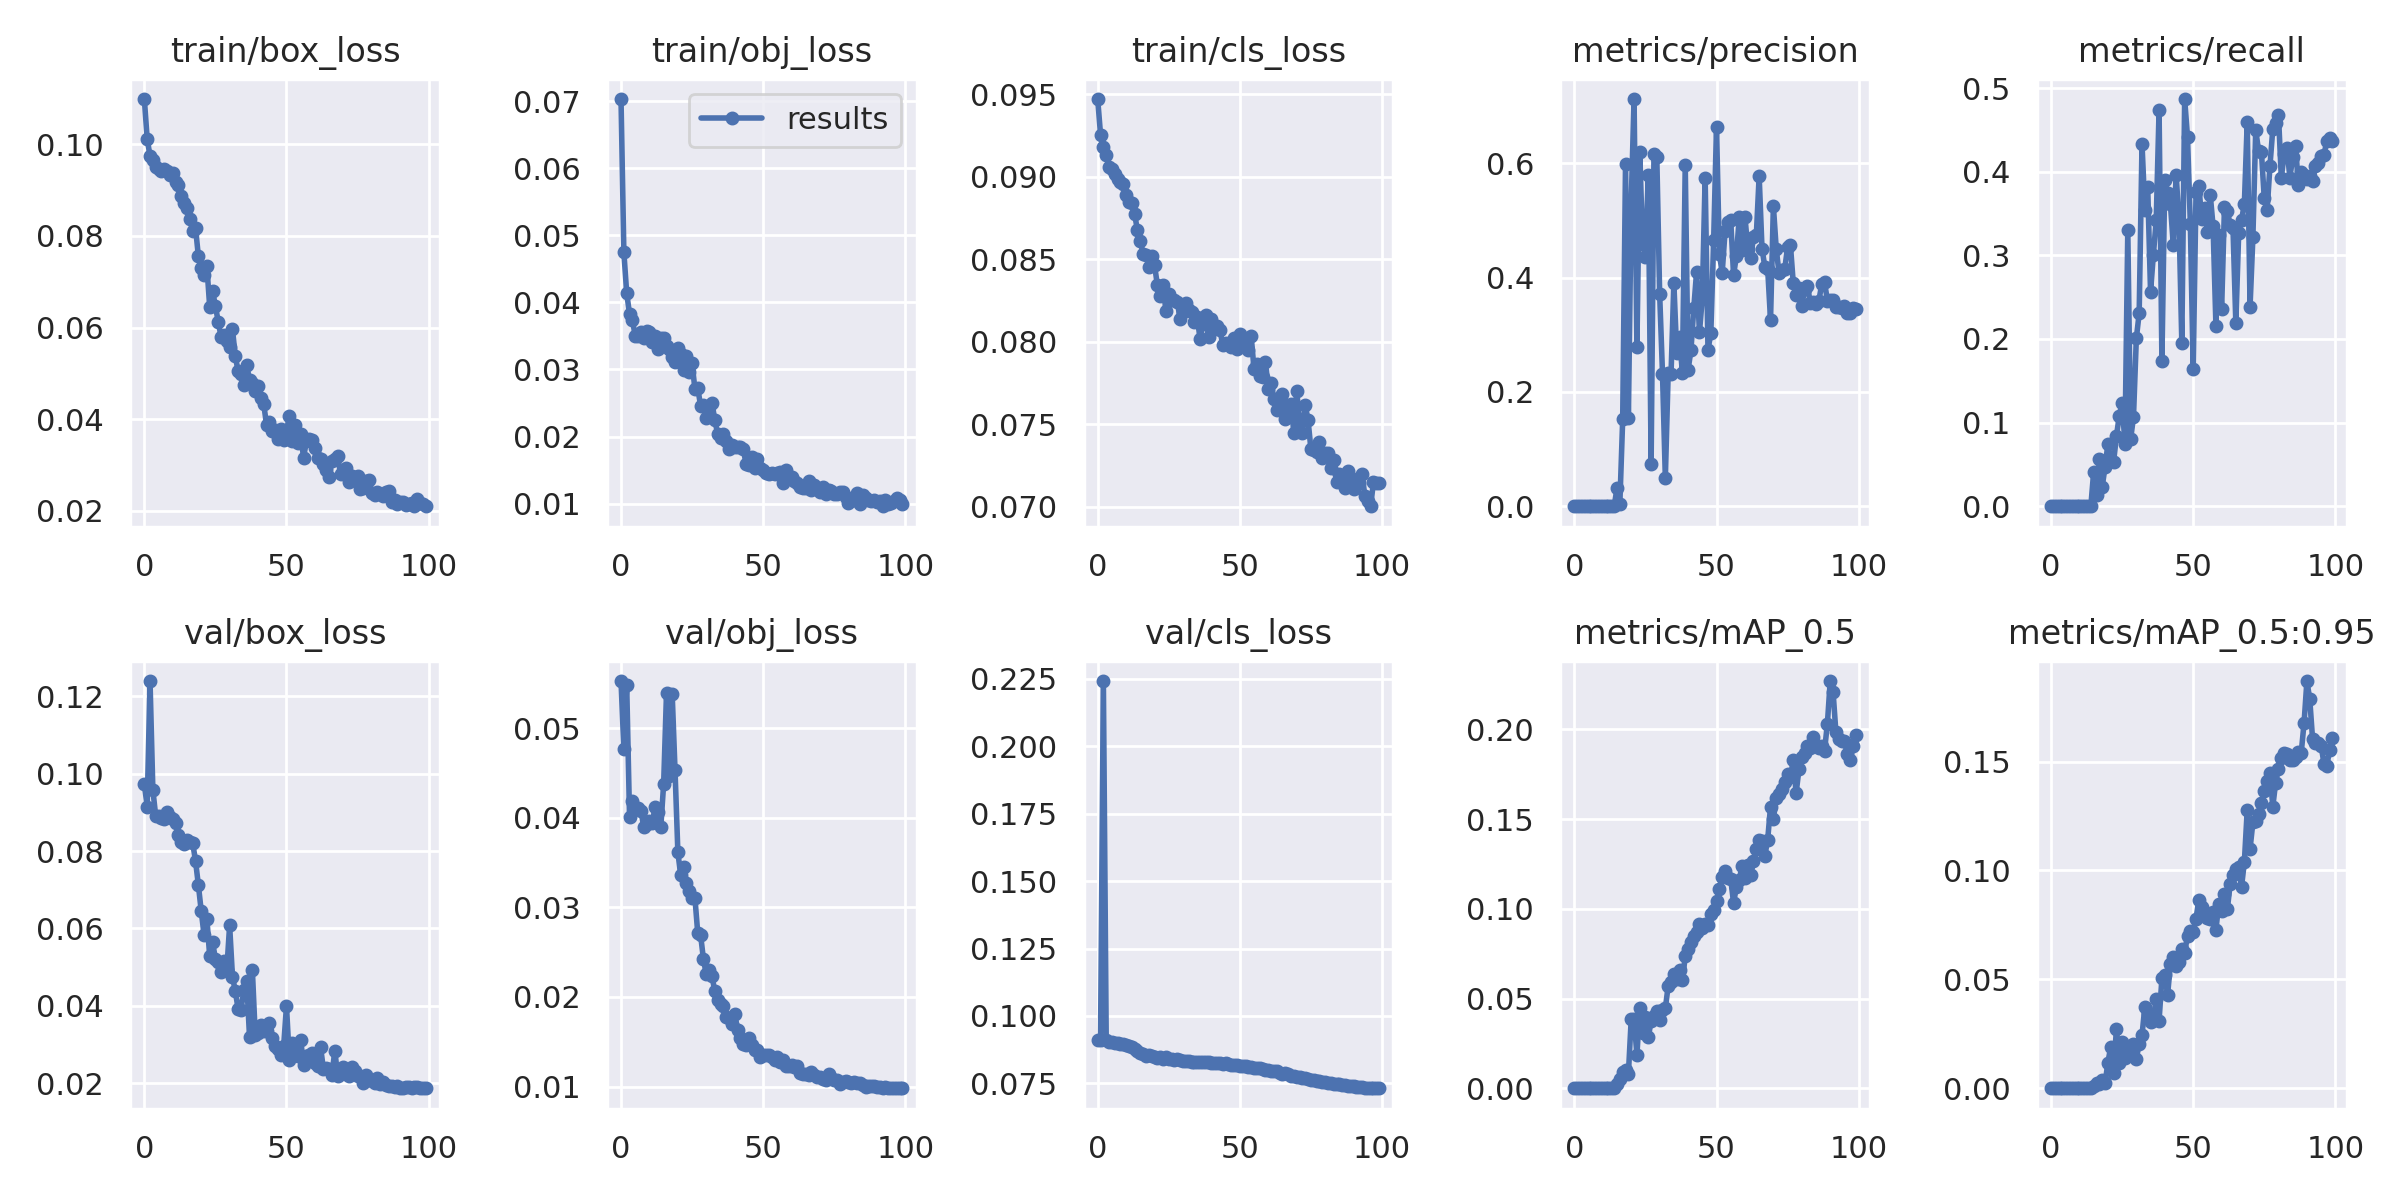

The data file committed next to this chart (first rows):
epoch, train/box_loss, train/obj_loss, train/cls_loss, metrics/precision, metrics/recall, metrics/mAP_0.5, metrics/mAP_0.5:0.95, val/box_loss, val/obj_loss, val/cls_loss, x/lr0, x/lr1, x/lr2
0, 0.1099, 0.07032, 0.0947, 0, 0, 0, 0, 0.09727, 0.05526, 0.09105, 0.00059, 0.00059, 0.09469
1, 0.1012, 0.04749, 0.09255, 0, 0, 0, 0, 0.09147, 0.04767, 0.09093, 0.001178, 0.001178, 0.08928
2, 0.09745, 0.04137, 0.09177, 0, 0, 0, 0, 0.1239, 0.05482, 0.2241, 0.001755, 0.001755, 0.08385
3, 0.09648, 0.03828, 0.09133, 0, 0, 0, 0, 0.09575, 0.0401, 0.09119, 0.002319, 0.002319, 0.07842
4, 0.09498, 0.03734, 0.09059, 0, 0, 0, 0, 0.08908, 0.04187, 0.09047, 0.002872, 0.002872, 0.07297
5, 0.09463, 0.03505, 0.09046, 0, 0, 0, 0, 0.08909, 0.04093, 0.09023, 0.003412, 0.003412, 0.06751
6, 0.09407, 0.03504, 0.09014, 0, 0, 0, 0, 0.08865, 0.04108, 0.09004, 0.003941, 0.003941, 0.06204
7, 0.09468, 0.03565, 0.08988, 0, 0, 0, 0, 0.08824, 0.04076, 0.08987, 0.004458, 0.004458, 0.05656
8, 0.09423, 0.03473, 0.0897, 0, 0, 0, 0, 0.09007, 0.039, 0.0898, 0.004963, 0.004963, 0.05106
9, 0.09324, 0.03573, 0.08955, 0, 0, 0, 0, 0.0887, 0.03935, 0.0895, 0.005456, 0.005456, 0.04556
10, 0.09379, 0.03558, 0.0889, 0, 0, 0, 0, 0.08824, 0.03961, 0.08922, 0.005938, 0.005938, 0.04004
11, 0.09168, 0.03407, 0.08847, 0, 0, 0, 0, 0.08732, 0.03943, 0.08872, 0.006407, 0.006407, 0.03451
12, 0.09109, 0.03498, 0.08841, 0, 0, 0, 0, 0.08422, 0.04117, 0.08853, 0.006864, 0.006864, 0.02897
13, 0.0888, 0.03298, 0.08771, 0, 0, 0, 0, 0.08246, 0.04063, 0.0877, 0.00731, 0.00731, 0.02341
14, 0.08707, 0.0347, 0.08674, 0, 0, 0, 0, 0.08181, 0.03899, 0.08699, 0.007744, 0.007744, 0.01784
15, 0.08609, 0.03474, 0.08608, 0.03159, 0.04126, 0.0026, 0.001015, 0.08278, 0.0438, 0.08618, 0.008166, 0.008166, 0.01227
16, 0.08379, 0.03344, 0.08532, 0.00471, 0.01318, 0.004921, 0.002211, 0.08228, 0.05389, 0.08575, 0.008416, 0.008416, 0.008416
17, 0.08102, 0.03298, 0.08527, 0.1522, 0.05598, 0.009288, 0.002008, 0.08208, 0.04471, 0.08532, 0.008416, 0.008416, 0.008416
18, 0.08176, 0.03179, 0.08452, 0.5995, 0.02324, 0.01002, 0.003894, 0.07748, 0.05381, 0.08553, 0.008317, 0.008317, 0.008317
19, 0.07562, 0.03108, 0.0852, 0.1542, 0.04707, 0.007876, 0.002212, 0.07127, 0.04529, 0.08516, 0.008218, 0.008218, 0.008218
20, 0.07304, 0.03312, 0.08464, 0.532, 0.07427, 0.0386, 0.0118, 0.06457, 0.03613, 0.08496, 0.008119, 0.008119, 0.008119
21, 0.07154, 0.03226, 0.08341, 0.7125, 0.05571, 0.03878, 0.01903, 0.05837, 0.03358, 0.08447, 0.00802, 0.00802, 0.00802
22, 0.07335, 0.02997, 0.08275, 0.278, 0.05332, 0.01854, 0.007189, 0.06246, 0.03449, 0.08471, 0.007921, 0.007921, 0.007921
23, 0.06444, 0.03196, 0.08341, 0.6202, 0.08339, 0.04468, 0.0273, 0.05277, 0.03276, 0.0841, 0.007822, 0.007822, 0.007822
24, 0.06808, 0.02955, 0.08186, 0.4595, 0.1084, 0.03083, 0.0114, 0.05649, 0.03179, 0.08464, 0.007723, 0.007723, 0.007723
25, 0.06465, 0.0309, 0.08291, 0.4358, 0.1236, 0.03989, 0.02132, 0.05214, 0.03106, 0.08394, 0.007624, 0.007624, 0.007624
26, 0.06127, 0.02707, 0.08254, 0.5794, 0.07485, 0.02831, 0.01368, 0.05131, 0.03104, 0.08393, 0.007525, 0.007525, 0.007525
27, 0.05796, 0.02724, 0.0825, 0.07347, 0.3302, 0.03755, 0.01651, 0.04867, 0.02709, 0.08387, 0.007426, 0.007426, 0.007426
28, 0.0584, 0.02454, 0.08238, 0.6166, 0.08049, 0.04016, 0.0182, 0.05164, 0.02689, 0.08392, 0.007327, 0.007327, 0.007327
29, 0.05713, 0.02463, 0.0814, 0.6102, 0.1066, 0.0428, 0.02019, 0.0493, 0.02419, 0.08357, 0.007228, 0.007228, 0.007228
30, 0.05576, 0.02272, 0.08181, 0.3719, 0.2007, 0.03784, 0.01355, 0.0608, 0.02252, 0.0833, 0.007129, 0.007129, 0.007129
31, 0.0596, 0.02441, 0.08235, 0.2322, 0.2306, 0.04359, 0.02038, 0.04757, 0.02296, 0.08332, 0.00703, 0.00703, 0.00703
32, 0.05371, 0.02499, 0.08193, 0.04967, 0.4333, 0.04453, 0.02445, 0.0438, 0.02232, 0.0833, 0.006931, 0.006931, 0.006931
33, 0.05047, 0.02246, 0.08177, 0.2328, 0.3544, 0.05707, 0.03741, 0.03912, 0.0206, 0.08292, 0.006832, 0.006832, 0.006832
34, 0.04978, 0.02037, 0.08121, 0.2311, 0.3815, 0.05933, 0.034, 0.039, 0.0197, 0.08304, 0.006733, 0.006733, 0.006733
35, 0.0474, 0.01974, 0.08152, 0.3903, 0.2563, 0.06394, 0.03059, 0.04411, 0.01923, 0.08299, 0.006634, 0.006634, 0.006634
36, 0.05177, 0.02033, 0.08016, 0.2673, 0.3009, 0.06095, 0.03267, 0.04653, 0.01901, 0.08292, 0.006535, 0.006535, 0.006535
37, 0.0486, 0.01926, 0.08106, 0.2969, 0.3419, 0.06606, 0.04089, 0.03196, 0.01775, 0.08291, 0.006436, 0.006436, 0.006436
38, 0.04792, 0.0182, 0.08163, 0.2324, 0.4736, 0.06007, 0.03107, 0.04924, 0.01768, 0.08279, 0.006337, 0.006337, 0.006337
39, 0.04615, 0.01881, 0.08027, 0.5971, 0.1733, 0.07349, 0.05052, 0.03261, 0.01697, 0.08284, 0.006238, 0.006238, 0.006238
40, 0.04719, 0.01848, 0.08139, 0.2387, 0.3895, 0.07748, 0.05205, 0.03293, 0.0181, 0.08275, 0.006139, 0.006139, 0.006139
41, 0.04471, 0.0185, 0.08075, 0.2726, 0.3749, 0.08178, 0.04299, 0.035, 0.01629, 0.0825, 0.00604, 0.00604, 0.00604
42, 0.04329, 0.01844, 0.08095, 0.3462, 0.361, 0.08473, 0.05705, 0.03345, 0.01546, 0.08263, 0.005941, 0.005941, 0.005941
43, 0.03868, 0.0181, 0.08072, 0.4106, 0.3119, 0.08735, 0.06024, 0.03352, 0.01477, 0.08249, 0.005842, 0.005842, 0.005842
44, 0.03948, 0.01593, 0.0798, 0.3041, 0.3963, 0.09146, 0.05622, 0.03562, 0.0146, 0.08234, 0.005743, 0.005743, 0.005743
45, 0.03737, 0.01576, 0.07995, 0.3647, 0.3425, 0.08908, 0.05803, 0.03169, 0.01543, 0.08244, 0.005644, 0.005644, 0.005644
46, 0.03766, 0.01699, 0.07985, 0.5751, 0.1958, 0.09169, 0.06409, 0.02964, 0.01462, 0.08211, 0.005545, 0.005545, 0.005545
47, 0.03574, 0.01531, 0.07969, 0.2733, 0.4868, 0.0909, 0.0623, 0.02886, 0.0141, 0.08184, 0.005446, 0.005446, 0.005446
48, 0.03779, 0.01662, 0.0802, 0.3029, 0.4413, 0.09738, 0.07, 0.02738, 0.01404, 0.08189, 0.005347, 0.005347, 0.005347
49, 0.03558, 0.01528, 0.07958, 0.4661, 0.3378, 0.09962, 0.07235, 0.02957, 0.01332, 0.08172, 0.005248, 0.005248, 0.005248
50, 0.03739, 0.01505, 0.08045, 0.6638, 0.1636, 0.1042, 0.07172, 0.03999, 0.01348, 0.0816, 0.005149, 0.005149, 0.005149
51, 0.04072, 0.01456, 0.08, 0.4415, 0.3751, 0.1112, 0.07792, 0.02602, 0.0135, 0.08142, 0.00505, 0.00505, 0.00505
52, 0.03515, 0.0144, 0.07967, 0.4084, 0.3826, 0.1176, 0.08662, 0.0303, 0.01352, 0.08137, 0.004951, 0.004951, 0.004951
53, 0.03875, 0.01454, 0.07952, 0.4808, 0.3431, 0.121, 0.08337, 0.02751, 0.01334, 0.08113, 0.004852, 0.004852, 0.004852
54, 0.03474, 0.01446, 0.08032, 0.4974, 0.356, 0.1173, 0.08069, 0.02696, 0.01292, 0.08101, 0.004753, 0.004753, 0.004753
55, 0.03672, 0.01451, 0.07832, 0.5, 0.3281, 0.1166, 0.07798, 0.03117, 0.01329, 0.08072, 0.004654, 0.004654, 0.004654
56, 0.03163, 0.01467, 0.07865, 0.4041, 0.3723, 0.1033, 0.07793, 0.02485, 0.01275, 0.08091, 0.004555, 0.004555, 0.004555
57, 0.03518, 0.01306, 0.07794, 0.4382, 0.3347, 0.1122, 0.08093, 0.027, 0.01296, 0.08076, 0.004456, 0.004456, 0.004456
58, 0.03579, 0.01507, 0.07783, 0.5056, 0.2156, 0.1161, 0.07284, 0.02734, 0.01229, 0.08039, 0.004357, 0.004357, 0.004357
59, 0.03539, 0.01394, 0.07879, 0.4482, 0.3237, 0.1241, 0.0847, 0.02783, 0.01233, 0.0801, 0.004258, 0.004258, 0.004258
... 40 more rows
